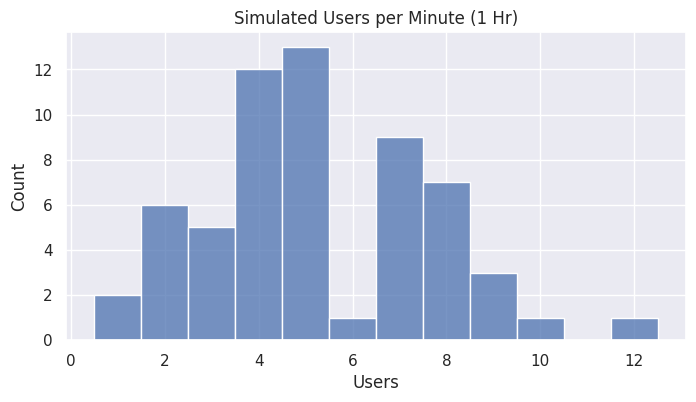
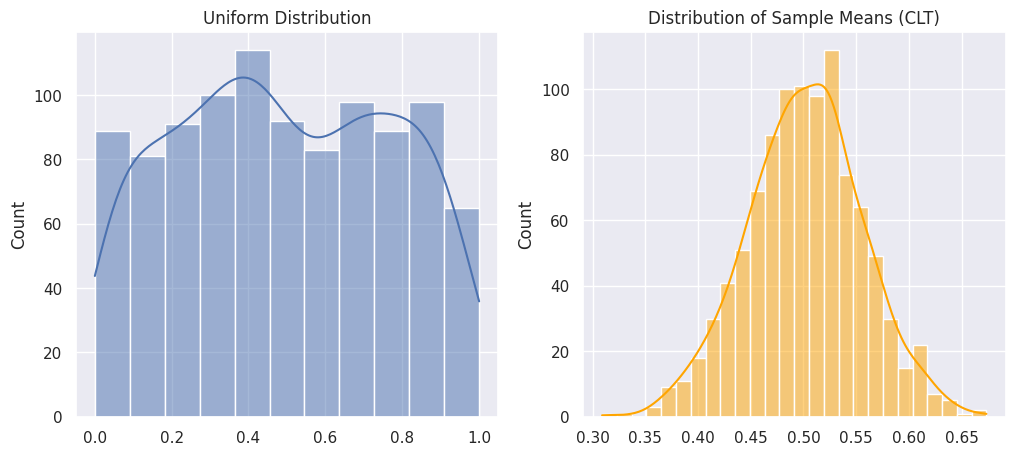

Recreate these plots in Python, in order.
import numpy as np
import matplotlib.pyplot as plt
import seaborn as sns
from scipy import stats

sns.set_theme()

mu = 150
sigma = 2

# 1. Probability bag < 148g
p_less_148 = stats.norm.cdf(148, mu, sigma)
print(f"Prob < 148g: {p_less_148:.4f}")

# 2. Probability between 149g and 151g
p_149_151 = stats.norm.cdf(151, mu, sigma) - stats.norm.cdf(149, mu, sigma)
print(f"Prob 149-151g: {p_149_151:.4f}")

# 3. 95% threshold
threshold_95 = stats.norm.ppf(0.95, mu, sigma)
print(f"95% of bags weigh less than: {threshold_95:.2f}g")

lam = 5

# 1. Exactly 7 users
p_7 = stats.poisson.pmf(7, lam)
print(f"Prob exactly 7 users: {p_7:.4f}")

# 2. 3 or fewer users
p_leq_3 = stats.poisson.cdf(3, lam)
print(f"Prob <= 3 users: {p_leq_3:.4f}")

# 3. Simulation
simulated_users = stats.poisson.rvs(lam, size=60)
plt.figure(figsize=(8, 4))
sns.histplot(simulated_users, discrete=True)
plt.title('Simulated Users per Minute (1 Hr)')
plt.xlabel('Users')
plt.show()

# 1. Simple Uniform
uniform_data = stats.uniform.rvs(size=1000)

plt.figure(figsize=(12, 5))
plt.subplot(1, 2, 1)
sns.histplot(uniform_data, kde=True)
plt.title('Uniform Distribution')

# 2. Means of Samples
sample_means = []
for _ in range(1000):
    sample = stats.uniform.rvs(size=30)
    sample_means.append(np.mean(sample))

plt.subplot(1, 2, 2)
sns.histplot(sample_means, kde=True, color='orange')
plt.title('Distribution of Sample Means (CLT)')
plt.show()

print("Observation: The uniform distribution is flat, but the distribution of means forms a bell curve (Normal), demonstrating the CLT.")